Run: headless pygame with SDL's dummy video driver; simulated clock (each Clock.tick advances the game by its frame time, no real sleeping); random seed 0; keys injected as events and as key.get_pressed() state; no mouse input.
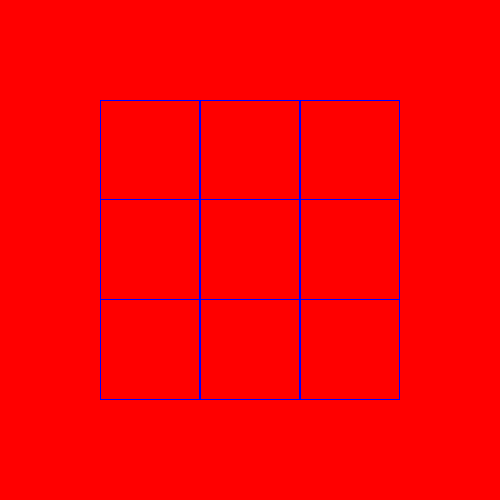
Frame 1 of 4 · flips 1–60 · no input
Frame 2 of 4 · flips 61–180 · tapped SPACE, RETURN · held RIGHT (→), D · screen unchanged from frame 1, image omitted
Frame 3 of 4 · flips 181–300 · held DOWN (↓), S · screen unchanged from frame 2, image omitted
Frame 4 of 4 · flips 301–420 · held LEFT (←), A, UP (↑), W · screen unchanged from frame 3, image omitted

The pygame program that drew these frames:

import pygame 

pygame.init()
screen = pygame.display.set_mode([500, 500])
run = True
while run :
    for event in pygame.event.get():
        if event.type == pygame.QUIT:
            running = False
    screen.fill("red")
    pygame.draw.rect(screen, "blue", [100, 100, 100, 100], 1)
    pygame.draw.rect(screen, "blue", [200, 100, 100, 100], 1)
    pygame.draw.rect(screen, "blue", [300, 100, 100, 100], 1)
    pygame.draw.rect(screen, "blue", [100, 100, 100, 200], 1)
    pygame.draw.rect(screen, "blue", [200, 100, 100, 200], 1)
    pygame.draw.rect(screen, "blue", [300, 100, 100, 200], 1)
    pygame.draw.rect(screen, "blue", [100, 100, 100, 300], 1)
    pygame.draw.rect(screen, "blue", [200, 100, 100, 300], 1)
    pygame.draw.rect(screen, "blue", [300, 100, 100, 300], 1)
    pygame.display.flip()


pygame.quit()
